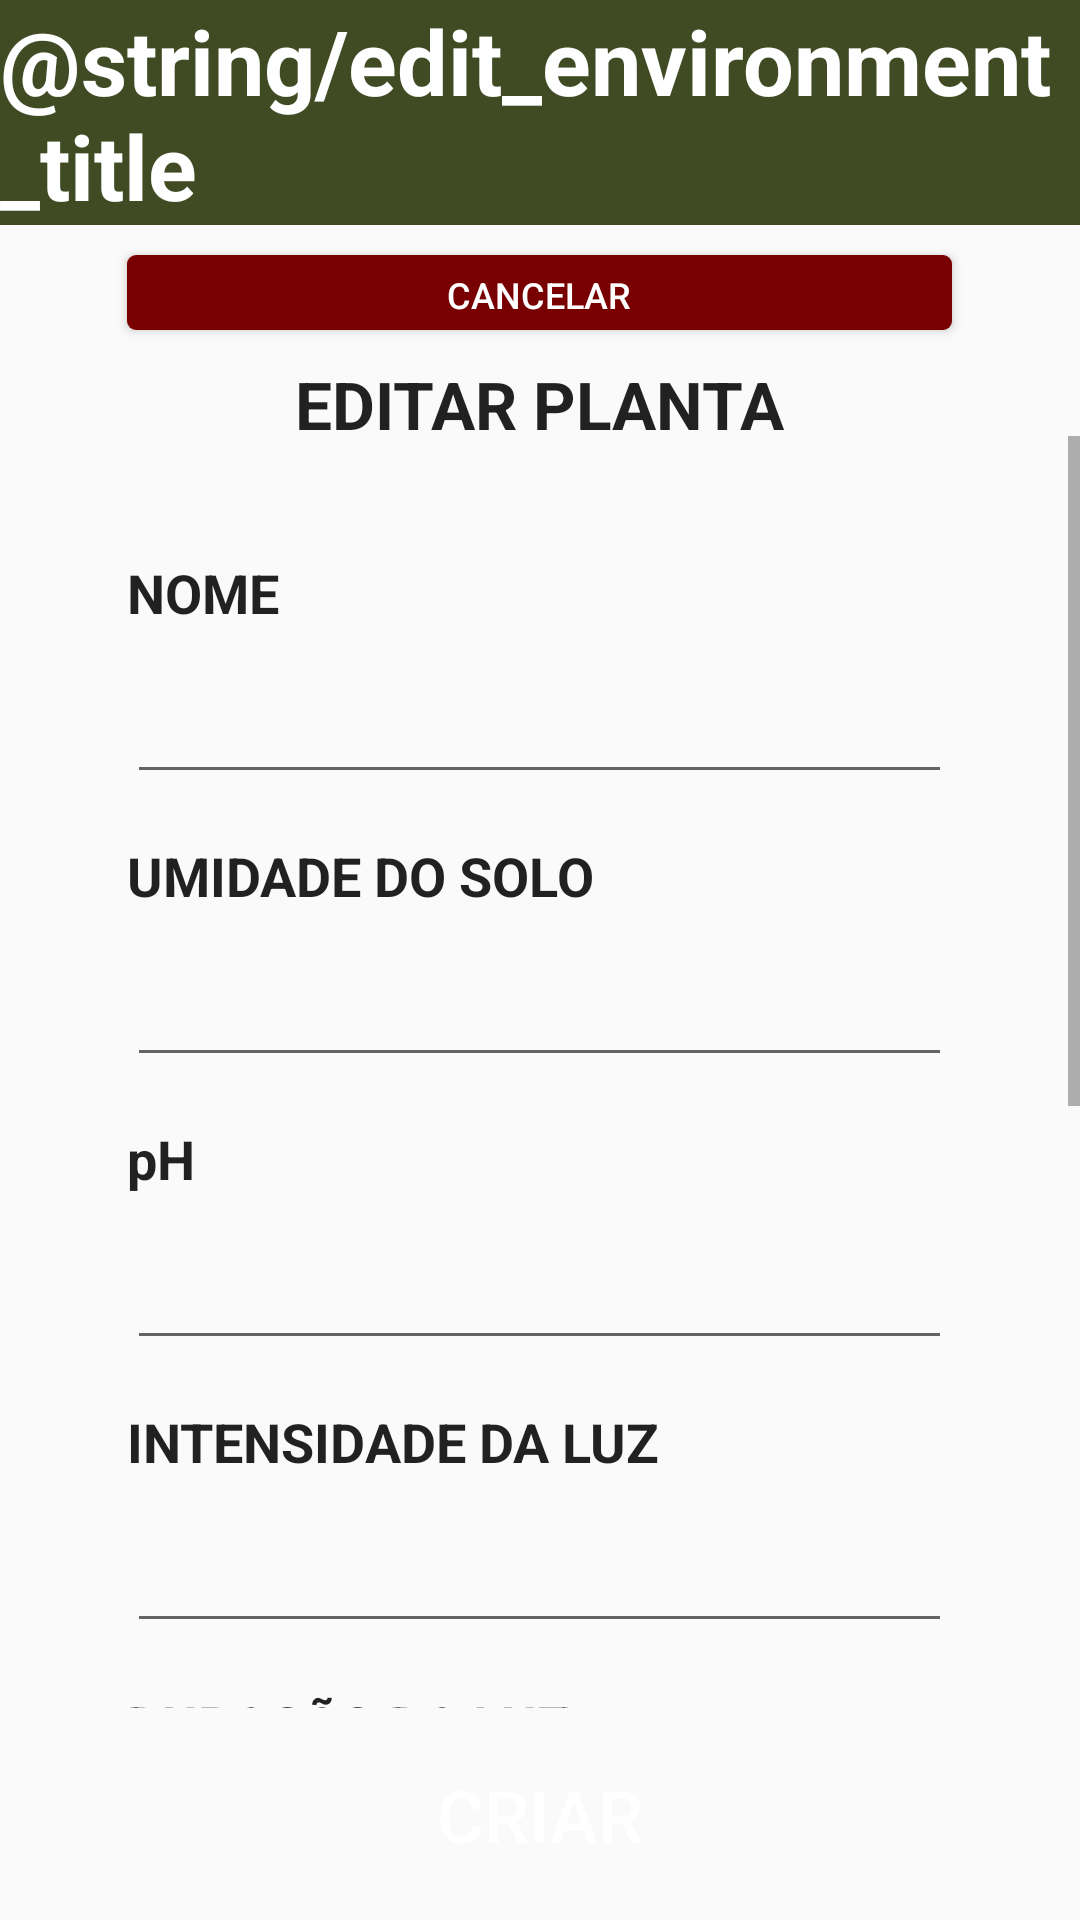

The Android layout XML behind this screen, and the referenced resources:
<!-- AndroidManifest.xml: application theme Theme.EstufaSemEstufa -->
<!-- res/layout/fragment_edit_environment_edit_plant.xml -->
<?xml version="1.0" encoding="utf-8"?>
<androidx.constraintlayout.widget.ConstraintLayout xmlns:android="http://schemas.android.com/apk/res/android"
    xmlns:app="http://schemas.android.com/apk/res-auto"
    xmlns:tools="http://schemas.android.com/tools"
    android:layout_width="match_parent"
    android:layout_height="match_parent"
    tools:context=".ui.editEnvironment.EditEnvironmentActivity">

    <androidx.constraintlayout.widget.ConstraintLayout
        android:layout_width="match_parent"
        android:layout_height="@dimen/header_height"
        tools:ignore="MissingConstraints">

        <View
            android:id="@+id/header"
            android:layout_width="match_parent"
            android:layout_height="@dimen/header_height"
            android:background="@color/primary"
            app:layout_constraintTop_toTopOf="parent" />

        <TextView
            android:id="@+id/header_title"
            android:layout_width="wrap_content"
            android:layout_height="wrap_content"
            android:text="@string/edit_environment_title"
            android:textColor="@color/white"
            android:textSize="@dimen/title_size"
            android:textStyle="bold"
            app:layout_constraintBottom_toBottomOf="@id/header"
            app:layout_constraintEnd_toEndOf="@id/header"
            app:layout_constraintStart_toStartOf="@id/header"
            app:layout_constraintTop_toTopOf="@id/header" />
    </androidx.constraintlayout.widget.ConstraintLayout>

    <LinearLayout
        android:layout_width="match_parent"
        android:layout_height="match_parent"
        android:layout_marginTop="75dp"
        android:orientation="vertical"
        tools:context=".ui.editEnvironment.fragments.EditEnvironmentEditPlantFragment">

        <LinearLayout
            android:layout_width="match_parent"
            android:layout_height="0dp"
            android:layout_weight="1"
            android:gravity="center"
            android:orientation="vertical">

            <Button
                android:id="@+id/btn_cancel"
                android:layout_width="@dimen/cancel_btn_width"
                android:layout_height="@dimen/cancel_btn_height"
                android:layout_marginTop="@dimen/cancel_btn_margin"
                android:layout_marginBottom="@dimen/cancel_btn_margin"
                android:background="@drawable/cancel_button"
                android:onClick="plantsFragment"
                android:text="@string/cancel_btn"
                android:textColor="@color/white"
                android:textSize="@dimen/small_text_size" />

            <TextView
                android:layout_width="wrap_content"
                android:layout_height="wrap_content"
                android:text="@string/edit_plant_subtitle"
                android:textColor="?android:attr/textColorPrimary"
                android:textSize="@dimen/subtitle_size"
                android:textStyle="bold" />

        </LinearLayout>

        <ScrollView
            android:layout_width="match_parent"
            android:layout_height="0dp"
            android:layout_weight="6">

            <LinearLayout
                android:layout_width="match_parent"
                android:layout_height="wrap_content"
                android:gravity="center"
                android:orientation="vertical"
                android:padding="@dimen/default_linear_layout_padding">

                <TextView
                    android:layout_width="@dimen/input_width"
                    android:layout_height="wrap_content"
                    android:layout_marginTop="@dimen/input_margin_top"
                    android:text="@string/edit_plant_name"
                    android:textColor="?android:attr/textColorPrimary"
                    android:textSize="@dimen/text_size"
                    android:textStyle="bold" />

                <EditText
                    android:id="@+id/name"
                    android:layout_width="@dimen/input_width"
                    android:layout_height="@dimen/input_height"
                    android:autofillHints=""
                    android:inputType="text"
                    android:padding="@dimen/input_padding" />

                <TextView
                    android:layout_width="@dimen/input_width"
                    android:layout_height="wrap_content"
                    android:layout_marginTop="@dimen/input_margin_top"
                    android:text="@string/edit_plant_humidity"
                    android:textColor="?android:attr/textColorPrimary"
                    android:textSize="@dimen/text_size"
                    android:textStyle="bold" />

                <EditText
                    android:id="@+id/humidity"
                    android:layout_width="@dimen/input_width"
                    android:layout_height="@dimen/input_height"
                    android:autofillHints=""
                    android:inputType="text"
                    android:padding="@dimen/input_padding" />

                <TextView
                    android:layout_width="@dimen/input_width"
                    android:layout_height="wrap_content"
                    android:layout_marginTop="@dimen/input_margin_top"
                    android:text="@string/edit_plant_ph"
                    android:textColor="?android:attr/textColorPrimary"
                    android:textSize="@dimen/text_size"
                    android:textStyle="bold" />

                <EditText
                    android:id="@+id/ph"
                    android:layout_width="@dimen/input_width"
                    android:layout_height="@dimen/input_height"
                    android:autofillHints=""
                    android:inputType="number"
                    android:padding="@dimen/input_padding" />

                <TextView
                    android:layout_width="@dimen/input_width"
                    android:layout_height="wrap_content"
                    android:layout_marginTop="@dimen/input_margin_top"
                    android:text="@string/edit_plant_light_intensity"
                    android:textColor="?android:attr/textColorPrimary"
                    android:textSize="@dimen/text_size"
                    android:textStyle="bold" />

                <EditText
                    android:id="@+id/light_intensity"
                    android:layout_width="@dimen/input_width"
                    android:layout_height="@dimen/input_height"
                    android:autofillHints=""
                    android:inputType="numberDecimal"
                    android:padding="@dimen/input_padding" />

                <TextView
                    android:layout_width="@dimen/input_width"
                    android:layout_height="wrap_content"
                    android:layout_marginTop="@dimen/input_margin_top"
                    android:text="@string/edit_plant_light_duration"
                    android:textColor="?android:attr/textColorPrimary"
                    android:textSize="@dimen/text_size"
                    android:textStyle="bold" />

                <EditText
                    android:id="@+id/light_duration"
                    android:layout_width="@dimen/input_width"
                    android:layout_height="@dimen/input_height"
                    android:autofillHints=""
                    android:inputType="numberDecimal"
                    android:padding="@dimen/input_padding" />

                <TextView
                    android:layout_width="@dimen/input_width"
                    android:layout_height="wrap_content"
                    android:layout_marginTop="@dimen/input_margin_top"
                    android:text="@string/edit_plant_soil_conductivity"
                    android:textColor="?android:attr/textColorPrimary"
                    android:textSize="@dimen/text_size"
                    android:textStyle="bold" />

                <EditText
                    android:id="@+id/soil_conductivity"
                    android:layout_width="@dimen/input_width"
                    android:layout_height="@dimen/input_height"
                    android:autofillHints=""
                    android:inputType="numberDecimal"
                    android:padding="@dimen/input_padding" />

                <TextView
                    android:layout_width="@dimen/input_width"
                    android:layout_height="wrap_content"
                    android:layout_marginTop="@dimen/input_margin_top"
                    android:text="@string/edit_plant_soil_salinity"
                    android:textColor="?android:attr/textColorPrimary"
                    android:textSize="@dimen/text_size"
                    android:textStyle="bold" />

                <EditText
                    android:id="@+id/soil_salinity"
                    android:layout_width="@dimen/input_width"
                    android:layout_height="@dimen/input_height"
                    android:autofillHints=""
                    android:inputType="numberDecimal"
                    android:padding="@dimen/input_padding" />

                <TextView
                    android:layout_width="@dimen/input_width"
                    android:layout_height="wrap_content"
                    android:layout_marginTop="@dimen/input_margin_top"
                    android:text="@string/edit_plant_soil_salinity"
                    android:textColor="?android:attr/textColorPrimary"
                    android:textSize="@dimen/text_size"
                    android:textStyle="bold" />

                <EditText
                    android:id="@+id/temperature"
                    android:layout_width="@dimen/input_width"
                    android:layout_height="@dimen/input_height"
                    android:autofillHints=""
                    android:inputType="numberDecimal"
                    android:padding="@dimen/input_padding" />

            </LinearLayout>
        </ScrollView>

        <LinearLayout
            android:layout_width="match_parent"
            android:layout_height="0dp"
            android:layout_weight="1"
            android:gravity="center"
            android:orientation="vertical">

            <Button
                android:id="@+id/btn_create"
                android:layout_width="@dimen/btn_width"
                android:layout_height="@dimen/btn_height"
                android:layout_marginTop="@dimen/btn_margin"
                android:layout_marginBottom="@dimen/btn_margin"
                android:background="@drawable/default_button"
                android:onClick="plantsFragment"
                android:text="@string/create_btn"
                android:textColor="@color/white"
                android:textSize="@dimen/btn_text_size"
                tools:ignore="MissingConstraints" />
        </LinearLayout>

    </LinearLayout>

</androidx.constraintlayout.widget.ConstraintLayout>
<!-- resources referenced by this layout -->
<resources>
  <color name="primary">#404B24</color>
  <color name="white">#FFFFFFFF</color>
  <dimen name="btn_height">55dp</dimen>
  <dimen name="btn_margin">10dp</dimen>
  <dimen name="btn_text_size">24sp</dimen>
  <dimen name="btn_width">275dp</dimen>
  <dimen name="cancel_btn_height">25dp</dimen>
  <dimen name="cancel_btn_margin">10dp</dimen>
  <dimen name="cancel_btn_width">275dp</dimen>
  <dimen name="default_linear_layout_padding">25dp</dimen>
  <dimen name="header_height">75dp</dimen>"
  <dimen name="input_height">55dp</dimen>
  <dimen name="input_margin_top">15dp</dimen>
  <dimen name="input_padding">5dp</dimen>
  <dimen name="input_width">275dp</dimen>
  <dimen name="small_text_size">12sp</dimen>
  <dimen name="subtitle_size">22sp</dimen>
  <dimen name="text_size">18sp</dimen>
  <dimen name="title_size">30sp</dimen>"
  <string name="cancel_btn">CANCELAR</string>
  <string name="create_btn">CRIAR</string>
  <string name="edit_plant_humidity">UMIDADE DO SOLO</string>
  <string name="edit_plant_light_duration">DURAÇÃO DA LUZ</string>
  <string name="edit_plant_light_intensity">INTENSIDADE DA LUZ</string>
  <string name="edit_plant_name">NOME</string>
  <string name="edit_plant_ph">pH</string>
  <string name="edit_plant_soil_conductivity">CONDUTIVIDADE DO SOLO</string>
  <string name="edit_plant_soil_salinity">SALINIDADE DO SOLO</string>
  <string name="edit_plant_subtitle">EDITAR PLANTA</string>
  <style name="Theme.EstufaSemEstufa" parent="Base.Theme.EstufaSemEstufa" />
  <!-- drawable cancel_button_pressed (drawable) -->
  <?xml version="1.0" encoding="utf-8"?>
  <shape xmlns:android="http://schemas.android.com/apk/res/android"
      android:shape="rectangle">
      <solid android:color="@color/red_dark" />
      <corners android:radius="@dimen/btn_radius" />
  </shape>
  <!-- drawable cancel_button_focused (drawable) -->
  <?xml version="1.0" encoding="utf-8"?>
  <shape xmlns:android="http://schemas.android.com/apk/res/android"
      android:shape="rectangle">
      <solid android:color="@color/cancel_dark" />
      <corners android:radius="@dimen/btn_radius" />
  </shape>
  <!-- drawable cancel_button_disabled (drawable) -->
  <?xml version="1.0" encoding="utf-8"?>
  <shape xmlns:android="http://schemas.android.com/apk/res/android"
      android:shape="rectangle">
      <solid android:color="@color/red_light" />
      <corners android:radius="@dimen/btn_radius" />
  </shape>
  <!-- drawable cancel_button_default (drawable) -->
  <?xml version="1.0" encoding="utf-8"?>
  <shape xmlns:android="http://schemas.android.com/apk/res/android"
      android:shape="rectangle">
      <solid android:color="@color/red" />
      <corners android:radius="@dimen/btn_radius" />
      <padding
          android:left="@dimen/btn_padding"
          android:top="@dimen/btn_padding"
          android:right="@dimen/btn_padding"
          android:bottom="@dimen/btn_padding" />
  </shape>
  <!-- drawable default_button_pressed (drawable) -->
  <?xml version="1.0" encoding="utf-8"?>
  <shape xmlns:android="http://schemas.android.com/apk/res/android"
      android:shape="rectangle">
      <solid android:color="@color/primary_dark" />
      <corners android:radius="@dimen/btn_radius" />
  </shape>
  <!-- drawable default_button_disabled (drawable) -->
  <?xml version="1.0" encoding="utf-8"?>
  <shape xmlns:android="http://schemas.android.com/apk/res/android"
      android:shape="rectangle">
      <solid android:color="@color/primary_light" />
      <corners android:radius="@dimen/btn_radius" />
  </shape>
  <style name="Base.Theme.EstufaSemEstufa" parent="Theme.AppCompat.Light.NoActionBar">
          <item name="colorSurface">@color/white</item>
      </style>
  <color name="red_dark">#570000</color>
  <dimen name="btn_radius">3dp</dimen>
  <color name="red_light">#870000</color>
  <color name="red">#780000</color>
  <dimen name="btn_padding">5dp</dimen>
  <color name="primary_dark">#313a1c</color>
  <color name="primary_light">#7d7f3d</color>
</resources>
